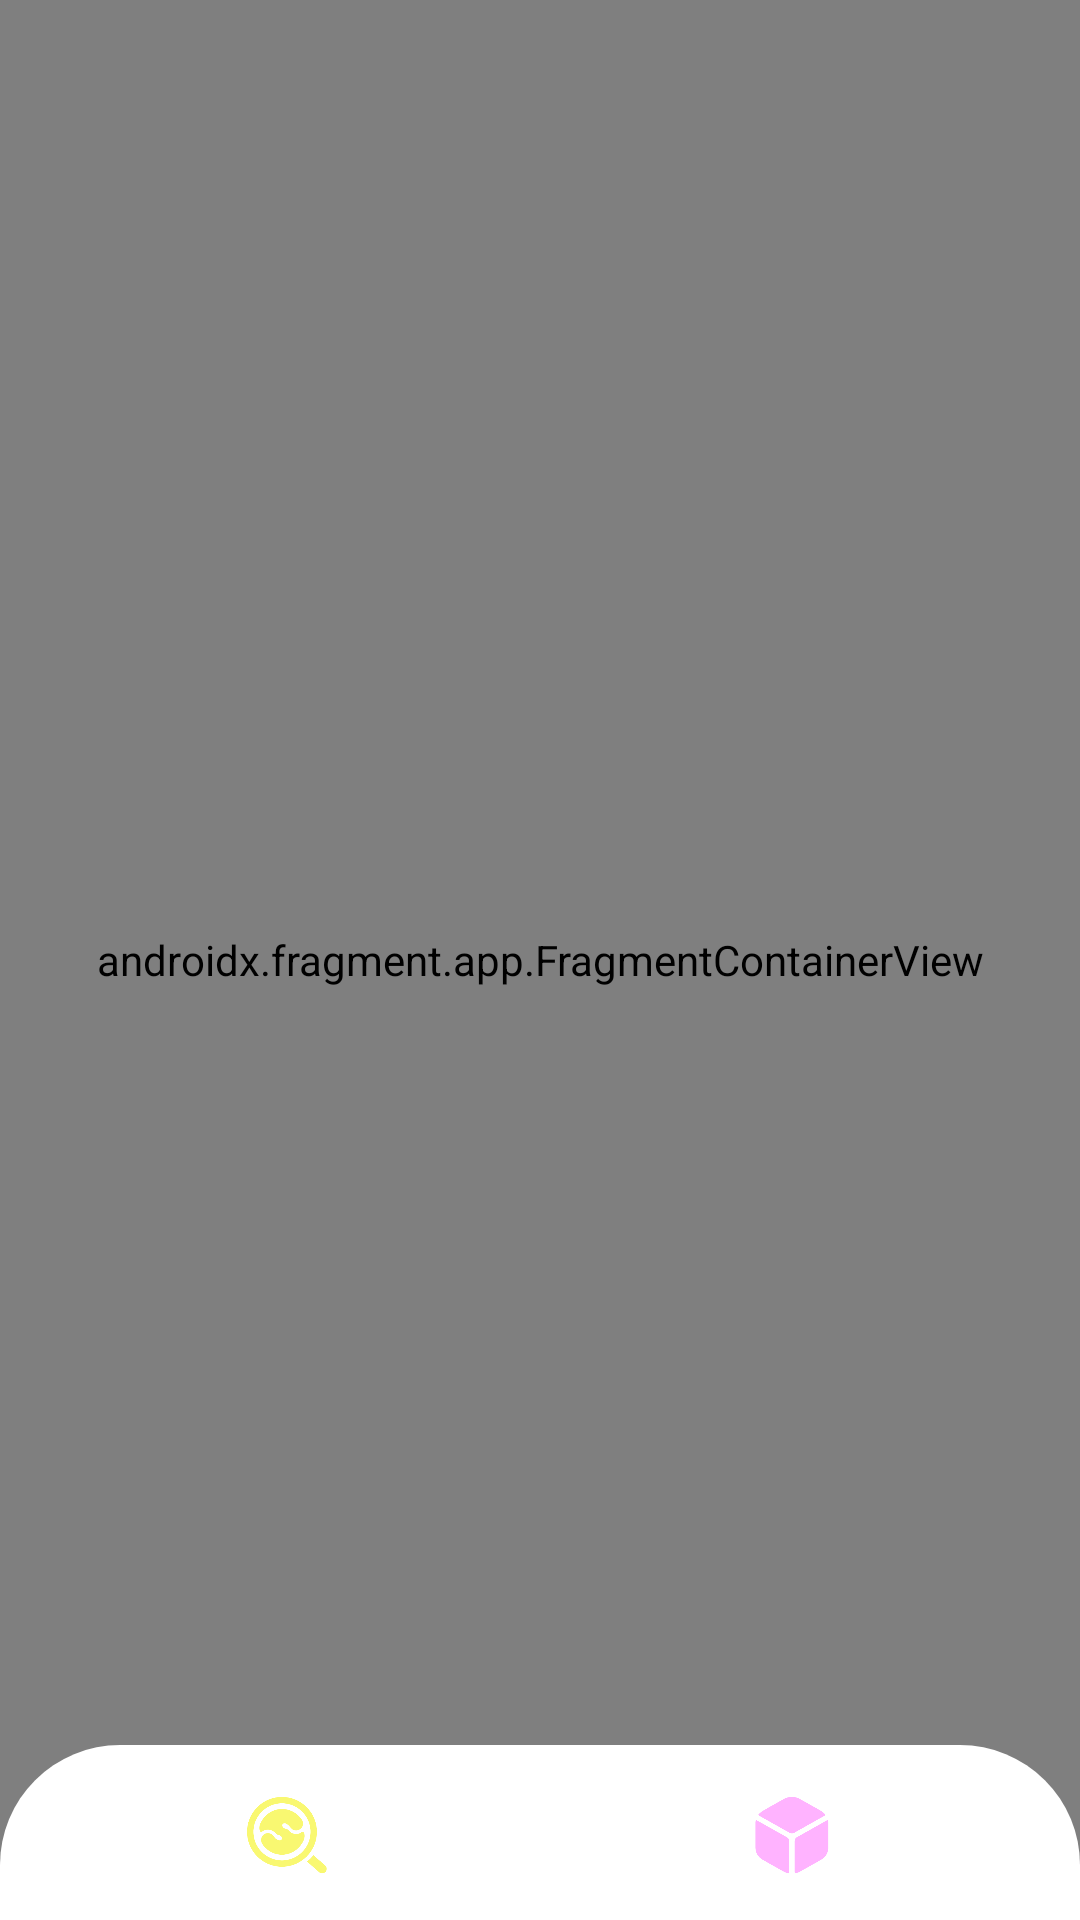

Reconstruct the res/layout file that produces this screen, plus the resources it refers to.
<!-- AndroidManifest.xml: application theme Theme.IntensiveProject -->
<!-- res/layout/activity_main.xml -->
<?xml version="1.0" encoding="utf-8"?>
<androidx.constraintlayout.widget.ConstraintLayout xmlns:android="http://schemas.android.com/apk/res/android"
    xmlns:app="http://schemas.android.com/apk/res-auto"
    xmlns:tools="http://schemas.android.com/tools"
    android:layout_width="match_parent"
    android:layout_height="match_parent"
    app:layoutDescription="@xml/activity_main_scene"
    tools:context=".ui.main.MainActivity">

    <androidx.fragment.app.FragmentContainerView
        android:id="@+id/nav_host"
        android:name="androidx.navigation.fragment.NavHostFragment"
        android:layout_width="0dp"
        android:layout_height="0dp"
        app:defaultNavHost="true"
        app:layout_constraintBottom_toBottomOf="parent"
        app:layout_constraintEnd_toEndOf="parent"
        app:layout_constraintHorizontal_bias="1.0"
        app:layout_constraintStart_toStartOf="parent"
        app:layout_constraintTop_toTopOf="parent"
        app:layout_constraintVertical_bias="0.0"
        app:navGraph="@navigation/navi_graph"
        tools:layout="@layout/fragment_home" />

    <View
        android:id="@+id/bottom_gradient"
        android:layout_width="match_parent"
        android:layout_height="20dp"
        android:background="@drawable/bg_main_gradient_reverse"
        app:layout_constraintBottom_toBottomOf="parent" />

    <com.google.android.material.bottomnavigation.BottomNavigationView
        android:id="@+id/bottom_navi"
        android:layout_width="0dp"
        android:layout_height="60dp"
        android:layout_marginBottom="-2dp"
        android:background="@drawable/bg_bottom_navi"
        android:elevation="10dp"
        app:itemActiveIndicatorStyle="@null"
        app:itemIconSize="28dp"
        app:itemIconTint="@drawable/selector_bottom_navi_color"
        app:itemRippleColor="@null"
        app:labelVisibilityMode="unlabeled"
        app:layout_constraintBottom_toBottomOf="parent"
        app:layout_constraintEnd_toEndOf="parent"
        app:layout_constraintStart_toStartOf="parent"
        app:menu="@menu/bottom_navi_menu" />

</androidx.constraintlayout.widget.ConstraintLayout>
<!-- res/layout/fragment_home.xml (included above) -->
<?xml version="1.0" encoding="utf-8"?>
<androidx.constraintlayout.widget.ConstraintLayout xmlns:android="http://schemas.android.com/apk/res/android"
    xmlns:app="http://schemas.android.com/apk/res-auto"
    xmlns:tools="http://schemas.android.com/tools"
    android:layout_width="match_parent"
    android:layout_height="match_parent"
    android:id="@+id/frag_main"
    tools:context=".ui.home.HomeFragment">

    <View
        android:layout_width="match_parent"
        android:layout_height="100dp"
        android:background="@drawable/bg_main_gradient"
        android:elevation="10dp"
        app:layout_constraintTop_toTopOf="parent" />

    <ImageView
        android:id="@+id/blur"
        android:layout_width="match_parent"
        android:layout_height="match_parent" />

    <ImageView
        android:id="@+id/bg_main"
        android:layout_width="match_parent"
        android:layout_height="match_parent"
        android:scaleType="centerCrop"
        tools:src="@drawable/bg_main" />

    <ImageView
        android:id="@+id/iv_main_logo"
        android:layout_width="200dp"
        android:layout_height="200dp"
        android:layout_marginTop="68dp"
        android:elevation="20dp"
        android:scaleType="centerCrop"
        android:src="@drawable/logo_white"
        app:layout_constraintBottom_toTopOf="@id/btn_to_search_frag"
        app:layout_constraintEnd_toEndOf="parent"
        app:layout_constraintStart_toStartOf="parent"
        app:layout_constraintTop_toTopOf="parent" />

    <ImageView
        android:layout_width="24dp"
        android:layout_height="24dp"
        android:layout_marginEnd="20dp"
        android:elevation="1dp"
        android:src="@drawable/btn_search_color"
        app:layout_constraintBottom_toBottomOf="@id/btn_to_search_frag"
        app:layout_constraintEnd_toEndOf="@id/btn_to_search_frag"
        app:layout_constraintTop_toTopOf="@id/btn_to_search_frag" />

    <TextView
        android:id="@+id/btn_to_search_frag"
        android:layout_width="0dp"
        android:layout_height="wrap_content"
        android:layout_marginHorizontal="60dp"
        android:layout_marginTop="52dp"
        android:background="@drawable/bg_box_round_white"
        android:paddingVertical="12dp"
        android:paddingStart="28dp"
        android:text="검색어를 입력해주세요"
        android:textColor="@color/disable_gray"
        android:textSize="16sp"
        android:transitionName="shared_search_bar"
        app:layout_constraintEnd_toEndOf="parent"
        app:layout_constraintStart_toStartOf="parent"
        app:layout_constraintTop_toBottomOf="@id/iv_main_logo" />

</androidx.constraintlayout.widget.ConstraintLayout>
<!-- resources referenced by this layout -->
<resources>
  <color name="disable_gray">#CBCBCB</color>
  <!-- drawable bg_bottom_navi (drawable) -->
  <?xml version="1.0" encoding="utf-8"?>
  <selector xmlns:android="http://schemas.android.com/apk/res/android">
  
      <item>
          <shape android:shape="rectangle">
              <solid android:color="@color/white" />
              <corners android:topLeftRadius="40dp" android:topRightRadius="40dp" />
          </shape>
      </item>
  
  </selector>
  <!-- drawable bg_box_round_white (drawable) -->
  <?xml version="1.0" encoding="utf-8"?>
  <selector xmlns:android="http://schemas.android.com/apk/res/android">
  
      <item>
          <shape android:shape="rectangle">
              <solid android:color="#FFFFFF" />
              <corners android:radius="100dp" />
          </shape>
      </item>
  </selector>
  <!-- drawable bg_main: png bitmap (drawable, 309315 bytes) -->
  <!-- drawable bg_main_gradient (drawable) -->
  <?xml version="1.0" encoding="utf-8"?>
  <selector xmlns:android="http://schemas.android.com/apk/res/android">
  
      <item>
          <shape android:shape="rectangle">
              <gradient android:angle="-90" android:endColor="#002C054E" android:startColor="@color/main" />
          </shape>
      </item>
  
  </selector>
  <!-- drawable bg_main_gradient_reverse (drawable) -->
  <?xml version="1.0" encoding="utf-8"?>
  <selector xmlns:android="http://schemas.android.com/apk/res/android">
  
      <item>
          <shape android:shape="rectangle">
              <gradient android:angle="90" android:endColor="#002C054E" android:startColor="@color/main" />
          </shape>
      </item>
  
  </selector>
  <!-- drawable logo_white: png bitmap (drawable, 14479 bytes) -->
  <!-- drawable selector_bottom_navi_color (drawable) -->
  <?xml version="1.0" encoding="utf-8"?>
  <selector xmlns:android="http://schemas.android.com/apk/res/android">
      <item android:color="#F9F871" android:state_selected="true" />
      <item android:color="#FFB3FF" />
  </selector>
  <style name="Theme.IntensiveProject" parent="Base.Theme.IntensiveProject" />
  <color name="white">#FFFFFFFF</color>
  <color name="main">#9E4CE5</color>
  <style name="Base.Theme.IntensiveProject" parent="Theme.Material3.DayNight.NoActionBar">
          <item name="android:windowActivityTransitions">true</item>
          <item name="android:statusBarColor">@color/main</item>
          <item name="android:navigationBarColor">@color/main</item>
          <item name="android:windowBackground">@color/dark_background</item>
      </style>
  <color name="dark_background">#2C054E</color>
</resources>
